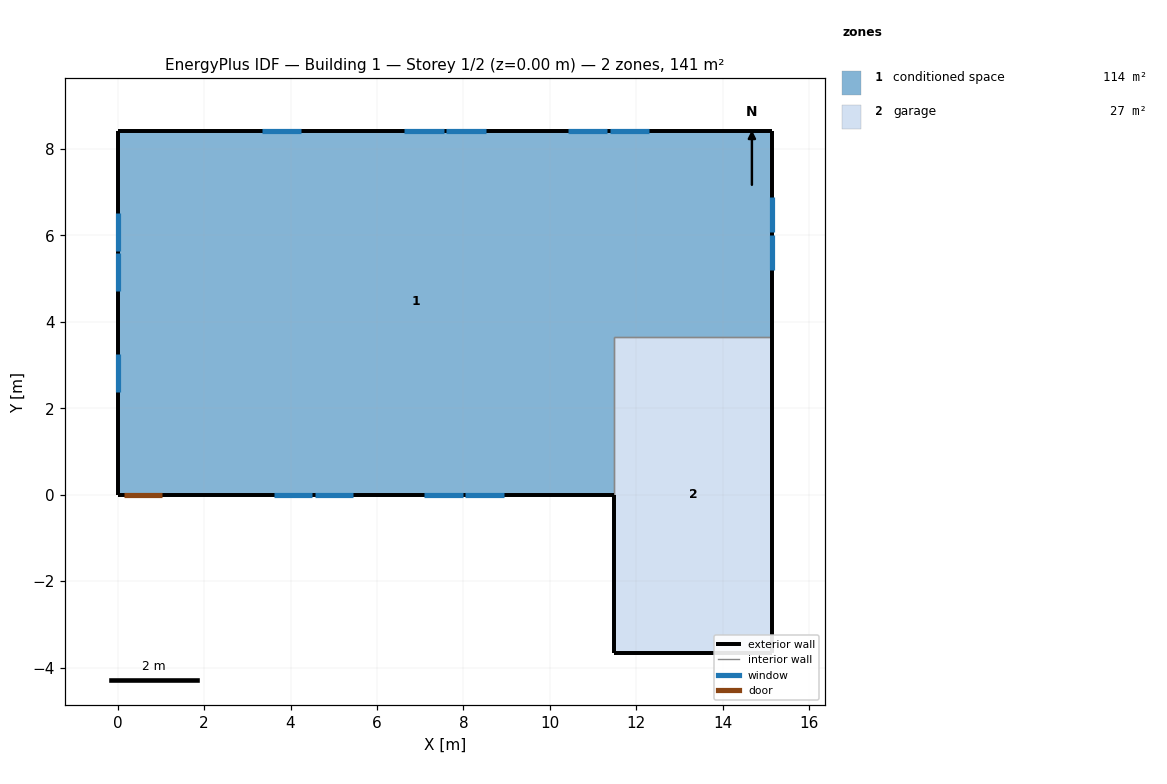
=== STOREY PLAN SPEC (per zone: floor XY polygon, exterior-wall plan segments, windows/doors) ===
zone 1: conditioned space  (114.1 m²)
  floor: (0.00, 0.00) (0.00, 8.42) (15.15, 8.42) (15.15, 3.66) (11.49, 3.66) (11.49, 0.00)
  exterior wall: (15.15, 8.42) – (15.15, 3.66)  [4.8 m]
    window: (15.15, 5.20) – (15.15, 6.01)  [0.9 m²]
    window: (15.15, 6.07) – (15.15, 6.87)  [0.9 m²]
  exterior wall: (11.49, 0.00) – (1.05, 0.00)  [10.4 m]
    window: (3.61, 0.00) – (4.50, 0.00)  [1.1 m²]
    window: (4.56, 0.00) – (5.45, 0.00)  [1.1 m²]
    window: (7.09, 0.00) – (7.98, 0.00)  [1.1 m²]
    window: (8.04, 0.00) – (8.93, 0.00)  [1.1 m²]
  exterior wall: (1.05, 0.00) – (0.13, 0.00)  [0.9 m]
    door: (0.15, 0.00) – (1.02, 0.00)  [1.9 m²]
  exterior wall: (0.13, 0.00) – (0.00, 0.00)  [0.1 m]
  exterior wall: (0.00, 0.00) – (0.00, 8.42)  [8.4 m]
    window: (0.00, 6.52) – (0.00, 5.64)  [1.0 m²]
    window: (0.00, 5.58) – (0.00, 4.70)  [1.0 m²]
    window: (0.00, 3.24) – (0.00, 2.37)  [1.0 m²]
  exterior wall: (0.00, 8.42) – (15.15, 8.42)  [15.1 m]
    window: (12.30, 8.42) – (11.39, 8.42)  [1.1 m²]
    window: (11.33, 8.42) – (10.42, 8.42)  [1.1 m²]
    window: (8.52, 8.42) – (7.60, 8.42)  [1.1 m²]
    window: (7.54, 8.42) – (6.63, 8.42)  [1.1 m²]
    window: (4.24, 8.42) – (3.33, 8.42)  [1.1 m²]
  interior walls: 2
zone 2: garage  (26.8 m²)
  floor: (11.49, -3.66) (11.49, 3.66) (15.15, 3.66) (15.15, -3.66)
  exterior wall: (11.49, 0.00) – (11.49, -3.66)  [3.7 m]
  exterior wall: (15.15, 3.66) – (15.15, -3.66)  [7.3 m]
  exterior wall: (15.15, -3.66) – (11.49, -3.66)  [3.7 m]
  interior walls: 2

=== DERIVED (storey summary) ===
Building: Building 1
Storey: 1 of 2  (floor level z = 0.00 m)
Storey gross floor area: 140.8 m²
Zones on this storey: 2
  - conditioned space: floor 114.1 m²; exterior wall 39.8 m (97.1 m²); 14 window(s) 14.6 m²; WWR 15.0%; 1 door(s)
  - garage: floor 26.8 m²; exterior wall 14.6 m (35.7 m²); WWR 0.0%
Zone adjacency (shared interzone walls):
  - conditioned space ↔ garage